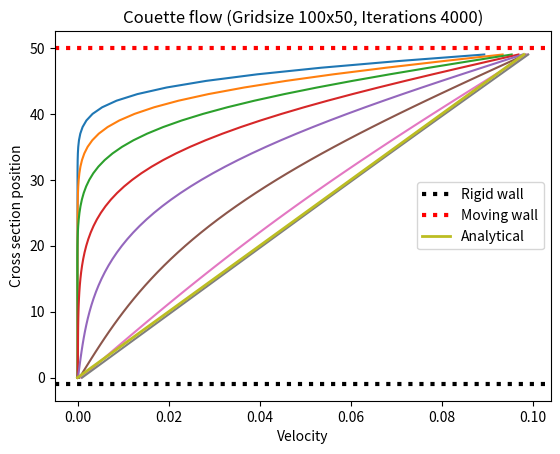

Write the Python code that produced this figure.
import numpy as np
import matplotlib.pyplot as plt

x_dim = 100
y_dim = 50
c_x = np.array([0, 1, 0, -1, 0, 1, -1, -1, 1])
c_y = np.array([0, 0, 1, 0, -1, 1, 1, -1, -1])
c = np.vstack((c_x, c_y)).T
W = np.array([4 / 9, 1 / 9, 1 / 9, 1 / 9, 1 / 9, 1 / 36, 1 / 36, 1 / 36, 1 / 36]).T
relaxation = 0.5


def calculate_velocity(f, density):
    velocity = (np.dot(f.T, c).T / density)
    return velocity


def calculate_density(f):
    return np.sum(f, axis=0)


def calculate_collision(f, density, velocity, relaxation):
    f_eq = calculate_equilibrium(density, velocity)
    f -= relaxation * (f - f_eq)
    return f


def stream(f):
    for i in range(1, 9):
        f[i] = np.roll(f[i], c[i], axis=(0, 1))
    return f


def bounce_back(f, lid_v):
    f[[2, 5, 6], 1:-1, 1] = f[[4, 7, 8], 1:-1, 0]
    f[4, 1:-1, -2] = f[2, 1:-1, -1]
    f[7, 1:-1, -2] = f[5, 1:-1, -1] - 1 / 6 * lid_v
    f[8, 1:-1, -2] = f[6, 1:-1, -1] + 1 / 6 * lid_v
    return f


def calculate_equilibrium(density, velocity):
    local_velocity_avg = velocity[0, :, :] ** 2 + velocity[1, :, :] ** 2
    cu = np.dot(velocity.T, c.T).T
    velocity_2 = cu ** 2
    f_eq = (((1 + 3 * cu + 9 / 2 * velocity_2 - 3 / 2 * local_velocity_avg) * density).T * W).T
    return f_eq


def couette_flow():
    print("couette Flow")
    steps = 4000
    plot_every = 20
    lid_v = 0.1
    density = np.ones((x_dim, y_dim + 2))
    velocity = np.zeros((2, x_dim, y_dim + 2))
    f = calculate_equilibrium(density, velocity)
    print(f.shape)
    x = np.arange(0, y_dim)

    for i in range(steps):
        density = calculate_density(f)
        velocity = calculate_velocity(f, density)
        f = calculate_collision(f, density, velocity, relaxation)
        f = stream(f)
        f = bounce_back(f, lid_v)
        print(i, f'of {steps}')

        if (i % plot_every) == 0:
            if i > 0:
                plot_every = plot_every * 2
                plt.plot(velocity[0, 50, 1:-1], x)
                if i == 200:
                    plt.plot(velocity[0, 50, 1:-1], x, label="Simulated".format(i))

    plt.axhline(y=-0.95, color='black', linestyle='dotted', linewidth=3, label='Rigid wall')
    plt.axhline(y=y_dim, color='red', linestyle='dotted', linewidth=3, label='Moving wall')

    x = np.arange(0, y_dim)
    y = lid_v * 1 / 50 * x
    plt.plot(y, x, linewidth=2, label="Analytical")
    plt.legend()
    plt.xlabel('Velocity')
    plt.ylabel('Cross section position')
    plt.title(f'Couette flow (Gridsize 100x50, Iterations {steps})')
    savestring = "CouetteFlow.png"
    plt.savefig(savestring)
    plt.show()


couette_flow()
